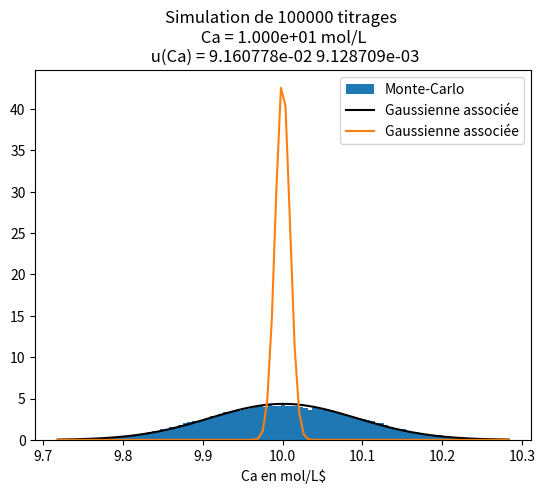

Recreate this plot in Python.
#!/usr/bin/env python3
# -*- coding: utf-8 -*-

import numpy as np
import matplotlib.pyplot as plt
from scipy.stats import norm
import scipy.stats as stats

#Nombre de tirages simulés
N=100000                                                                         


#Variables d'entrée
#Il faut préciser la forme des variables d'entrée
Cb = np.random.uniform (9.9,10.1,N)
Vb = np.random.uniform (.099, .101,N)
Va = np.random.triangular(.099 ,.100 ,.101,N)
#Vb = np.random.normal(0.1, 0.01,N)

#print(Va)
Ca=Cb*Vb/Va
#écart-type réduit
uCa = np.std(Ca,ddof=1)                                                           
CaMoy= np.average(Ca)


Ccla=10
uCla=np.sqrt((0.1/(10*np.sqrt(3)))**2+(0.001/(np.sqrt(3)*0.1))**2+(0.001/(np.sqrt(6)*0.1))**2)

#abscisse
x = np.linspace(np.min(Ca),np.max(Ca),100)
Gauss = stats.norm.pdf(x, CaMoy, uCa)
GaussCla = stats.norm.pdf(x, Ccla, uCla)

plt.hist(Ca, bins='auto',density = True, label = "Monte-Carlo")
plt.plot(x, Gauss, 'k-', label = "Gaussienne associée")
plt.plot(x, GaussCla, 'k-',color='C1', label = "Gaussienne associée")
plt.title('Simulation de {} titrages \n Ca = {:.3e} mol/L \n u(Ca) = {:3e} {:3e}'.format(N,CaMoy,uCa,uCla))
plt.xlabel('Ca en mol/L$')
plt.legend()
plt.show()
